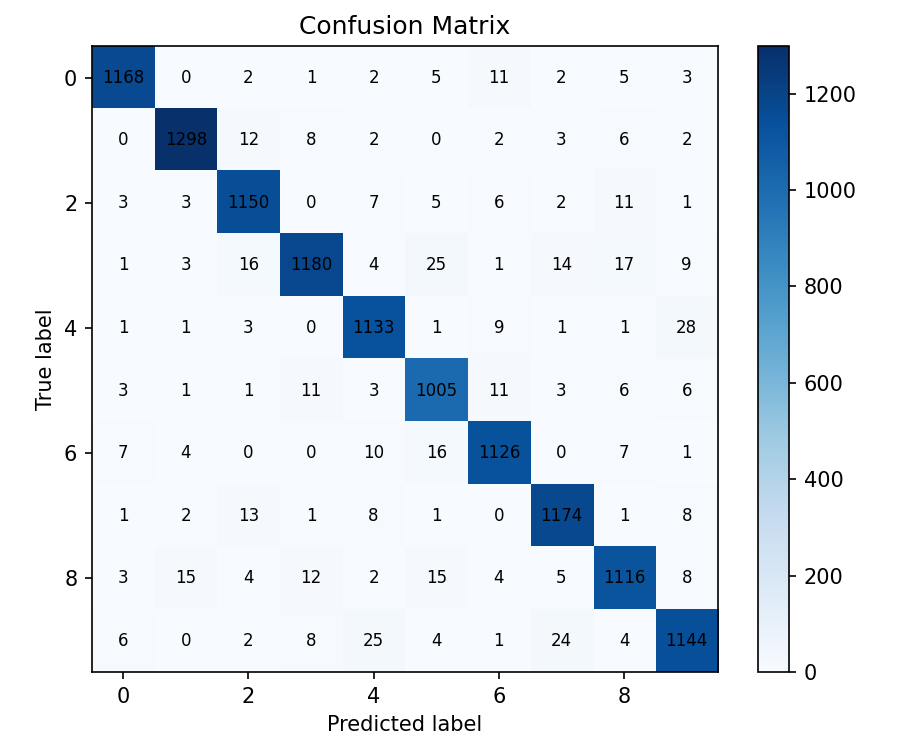

The table this chart was drawn from, first rows:
1168, 0, 2, 1, 2, 5, 11, 2, 5, 3
0, 1298, 12, 8, 2, 0, 2, 3, 6, 2
3, 3, 1150, 0, 7, 5, 6, 2, 11, 1
1, 3, 16, 1180, 4, 25, 1, 14, 17, 9
1, 1, 3, 0, 1133, 1, 9, 1, 1, 28
3, 1, 1, 11, 3, 1005, 11, 3, 6, 6
7, 4, 0, 0, 10, 16, 1126, 0, 7, 1
1, 2, 13, 1, 8, 1, 0, 1174, 1, 8
3, 15, 4, 12, 2, 15, 4, 5, 1116, 8
6, 0, 2, 8, 25, 4, 1, 24, 4, 1144
